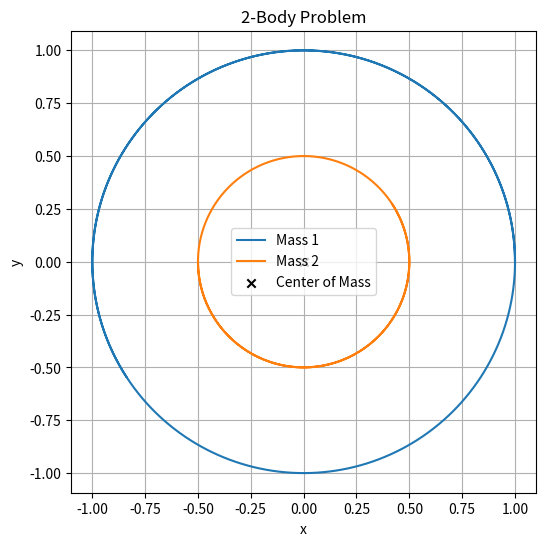

This chart was generated by the following Python code:
%matplotlib inline
import numpy as np
import matplotlib.pyplot as plt

def two_body():
    t = np.linspace(0, 10, 1000)
    r1 = 1.0 * np.array([np.cos(t), np.sin(t)])
    r2 = -0.5 * np.array([np.cos(t), np.sin(t)])
    
    plt.figure(figsize=(6, 6))
    plt.plot(r1[0], r1[1], label='Mass 1')
    plt.plot(r2[0], r2[1], label='Mass 2')
    plt.scatter([0], [0], c='k', marker='x', label='Center of Mass')
    plt.title("2-Body Problem")
    plt.xlabel("x")
    plt.ylabel("y")
    plt.legend()
    plt.axis('equal')
    plt.grid(True)
    plt.show()

if __name__ == '__main__':
    two_body()
